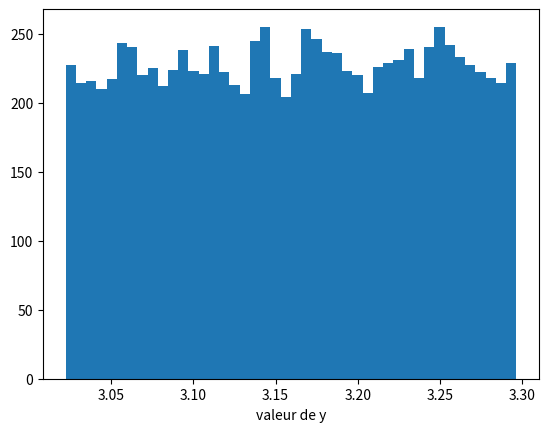

Recreate this plot in Python.
# Bibliothèques
import random as rd
from math import *

import matplotlib.pyplot as plt
import numpy as np

# valeur de x

x = 10
u_x = 0.5

# Calcul de l'incertitude sur y=sqrt(x)

N = 10000  # nb d'évaluations Monte Carlo

liste_y = []

for i in range(N):
    x_MC = x + rd.uniform(-1, 1) * sqrt(
        3) * u_x  # tirage aléatoire de x_MC dans la précision sur x (taille de la graduation = incertitude*sqrt(3) si distribution uniforme)
    y_MC = sqrt(x_MC)
    liste_y.append(y_MC)

ymoy = np.mean(liste_y)
u_y = np.std(liste_y, ddof=1)

print('y= {:.3e} +/- {:.1e} unité'.format(ymoy, u_y))

# Tracé de l'histogramme des valeurs de y

plt.hist(liste_y, bins='rice')
plt.xlabel('valeur de y')
plt.show()
